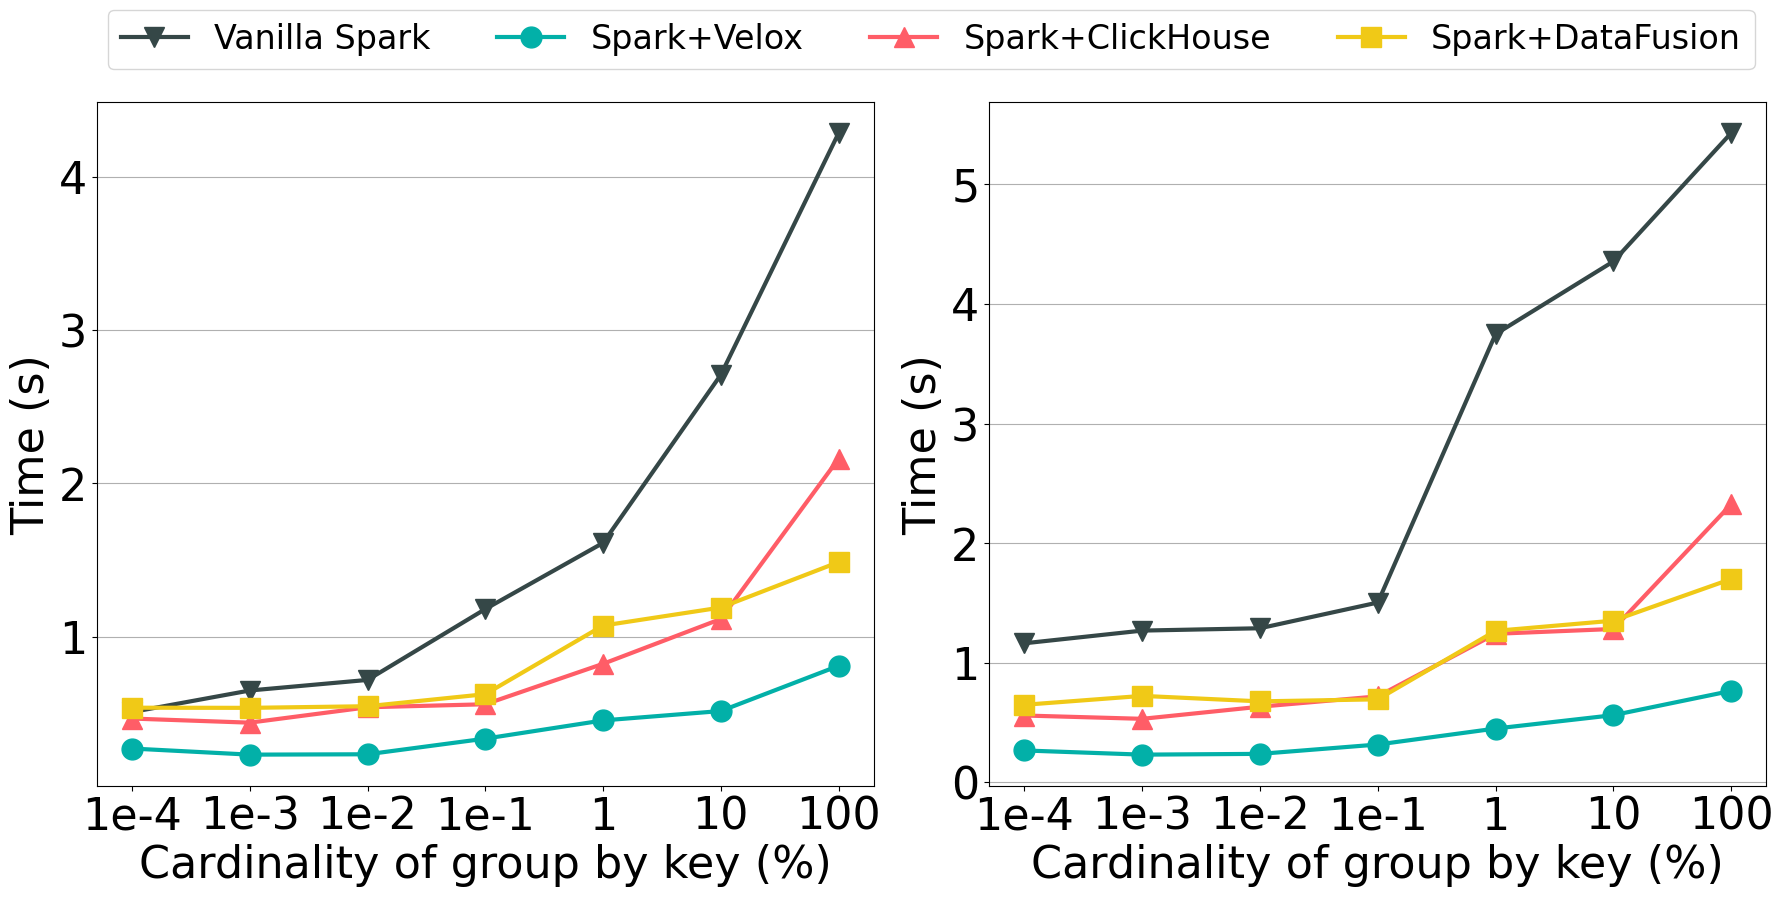

The script that saved this image:
import matplotlib.pyplot as plt

plt.rcParams['pdf.fonttype'] = 42  # TrueType (Type 42)
plt.rcParams['ps.fonttype'] = 42
plt.rcParams['font.family'] = 'sans-serif'
plt.rcParams['font.sans-serif'] = ['Helvetica']

# Count数据
count_data = {
    "Velox": [0.271392416, 0.231542992, 0.233941790, 0.335841069, 0.454718647, 0.515882849, 0.810585041],
    "ClickHouse": [0.466827268, 0.440048082, 0.540385998, 0.559965499, 0.823688917, 1.116005204, 2.161042574],
    "DataFusion": [0.537566442, 0.536595676, 0.547191619, 0.625693904, 1.072969209, 1.190704451, 1.486776731],
    "Vanilla Spark": [0.509274084, 0.649721116, 0.718738175, 1.180708772, 1.611946998, 2.707990662, 4.283880505]
}

# Sum数据
sum_data = {
    "Velox": [0.267629574, 0.232668607, 0.23918867133333332, 0.317376085, 0.45087129266666665, 0.5627934246666667, 0.7657087320000001],
    "ClickHouse": [0.559849431, 0.532196726, 0.633537657, 0.72, 1.243185299, 1.283407522, 2.3255421253333335],
    "DataFusion": [0.6495564056666666, 0.723977573, 0.678159333, 0.6951514206666666, 1.2677986953333333, 1.3528281603333336, 1.7010644163333335],
    "Vanilla Spark": [1.163866127, 1.269925421, 1.289504131, 1.504647821, 3.74882093, 4.356411615, 5.429830656],
}

queries = ["1e-4", "1e-3", "1e-2", "1e-1", "1", "10", "100"]

# 创建包含两个子图的图表
fig, (ax1, ax2) = plt.subplots(1, 2, figsize=(18, 8))

# 绘制Count子图
#colors = ["#354747", "#02b0a8","#ff5d67", "#f0c917"]
#markers = ['v', 'o', '^', 's']


lines1 = ax1.plot(queries, count_data["Vanilla Spark"], marker='v', color='#354747', linewidth=3,markersize=15)
lines2 = ax1.plot(queries, count_data["Velox"], marker='o', color='#02b0a8', linewidth=3,markersize=15)
lines3 = ax1.plot(queries, count_data["ClickHouse"], marker='^', color='#ff5d67', linewidth=3,markersize=15)
lines4 = ax1.plot(queries, count_data["DataFusion"], marker='s', color='#f0c917', linewidth=3,markersize=15)

ax1.set_xlabel("Cardinality of group by key (%)", fontsize=32)
ax1.set_ylabel("Time (s)", fontsize=32)
ax1.grid(True,axis='y')

# 绘制Sum子图
ax2.plot(queries, sum_data["Vanilla Spark"], marker='v', color='#354747', linewidth=3,markersize=15)
ax2.plot(queries, sum_data["Velox"], marker='o', color='#02b0a8', linewidth=3,markersize=15)
ax2.plot(queries, sum_data["ClickHouse"], marker='^', color='#ff5d67', linewidth=3,markersize=15)
ax2.plot(queries, sum_data["DataFusion"], marker='s', color='#f0c917', linewidth=3,markersize=15)

ax2.set_xlabel("Cardinality of group by key (%)", fontsize=32)
ax2.set_ylabel("Time (s)", fontsize=32)
ax2.grid(True,axis='y') 

ax1.tick_params(axis='both', labelsize=32)  # Change 14 to your desired font size for ORC subplot
ax2.tick_params(axis='both', labelsize=32)  # Change 14 to your desired font size for Parquet subplot


# Add shared legend
legend_labels = ["Vanilla Spark", "Spark+Velox", "Spark+ClickHouse", "Spark+DataFusion"]
fig.legend([lines1[0], lines2[0], lines3[0], lines4[0]], 
          labels=legend_labels,
          fontsize=24,
          bbox_to_anchor=(0.52, 1.02), 
          loc='lower center', 
          ncol=4)

# 调整布局
plt.tight_layout()
plt.subplots_adjust(top=1)

# 保存和显示图表
plt.savefig("./agg_comparison.pdf", bbox_inches='tight',dpi=350)
plt.show()